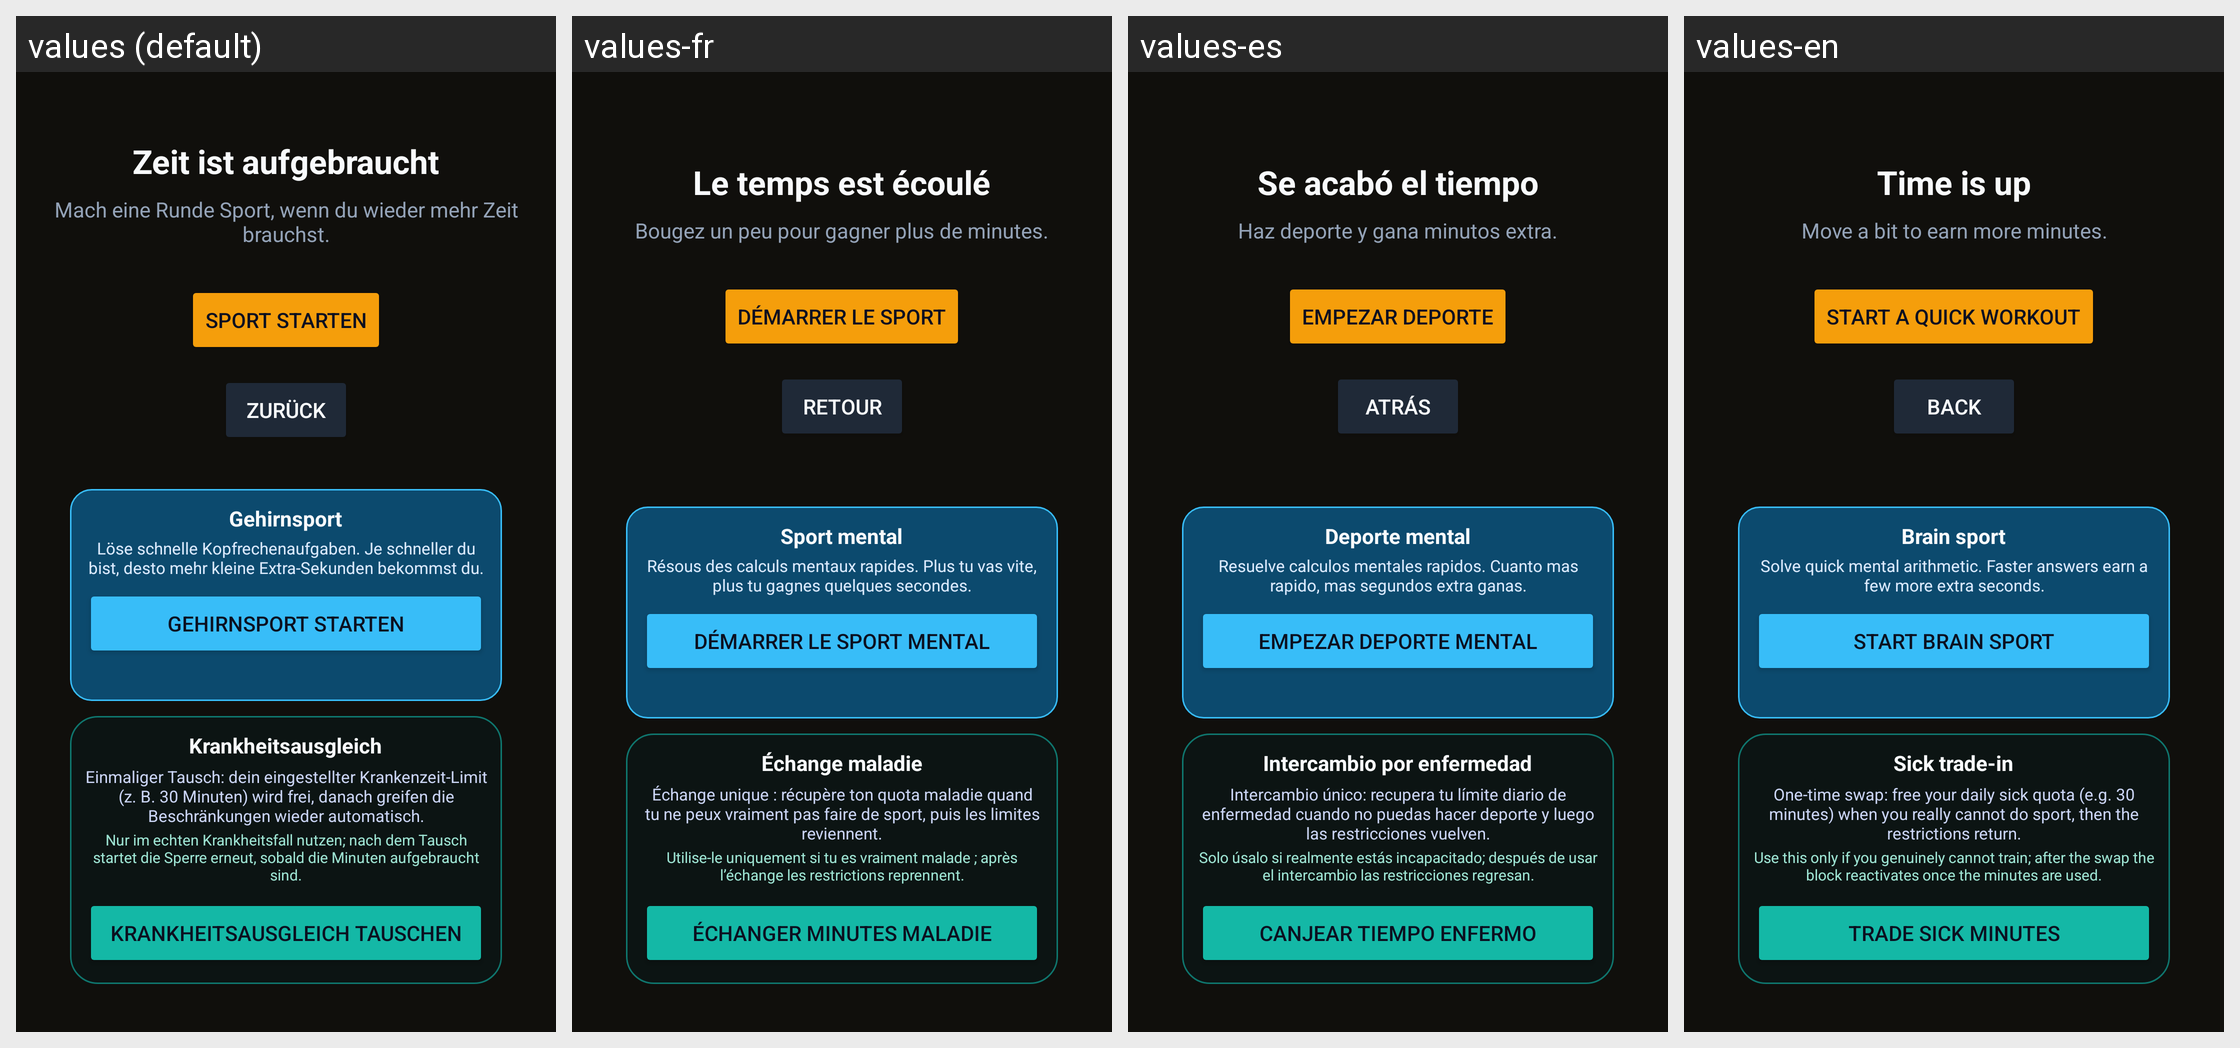

For this localized Android screen grid, give each drawn string resource with its value in every locale shown.
Android screen res/layout/activity_insta_blocker.xml rendered under 4 locales, left to right: values (default), values-fr, values-es, values-en. Device: Nexus 5 (rendered at 1080×1920; each locale shown at half size, 540×960, under a caption strip naming it); theme Theme.App.Blocker.
Strings drawn on this screen, with the default value and each locale's value (text and hints the layout hard-codes, and strings that could not be matched under every locale, appear in the picture but are not listed):

blocker_title
  values: Zeit ist aufgebraucht
  values-fr: Le temps est écoulé
  values-es: Se acabó el tiempo
  values-en: Time is up

blocker_subtitle
  values: Mach eine Runde Sport, wenn du wieder mehr Zeit brauchst.
  values-fr: Bougez un peu pour gagner plus de minutes.
  values-es: Haz deporte y gana minutos extra.
  values-en: Move a bit to earn more minutes.

blocker_open_app
  values: Sport starten
  values-fr: Démarrer le sport
  values-es: Empezar deporte
  values-en: Start a quick workout

blocker_back
  values: Zurück
  values-fr: Retour
  values-es: Atrás
  values-en: Back

blocker_brain_title
  values: Gehirnsport
  values-fr: Sport mental
  values-es: Deporte mental
  values-en: Brain sport

blocker_brain_label
  values: Löse schnelle Kopfrechenaufgaben. Je schneller du bist, desto mehr kleine Extra-Sekunden bekommst du.
  values-fr: Résous des calculs mentaux rapides. Plus tu vas vite, plus tu gagnes quelques secondes.
  values-es: Resuelve calculos mentales rapidos. Cuanto mas rapido, mas segundos extra ganas.
  values-en: Solve quick mental arithmetic. Faster answers earn a few more extra seconds.

blocker_brain_button
  values: Gehirnsport starten
  values-fr: Démarrer le sport mental
  values-es: Empezar deporte mental
  values-en: Start brain sport

blocker_sick_title
  values: Krankheitsausgleich
  values-fr: Échange maladie
  values-es: Intercambio por enfermedad
  values-en: Sick trade-in

blocker_sick_label
  values: Einmaliger Tausch: dein eingestellter Krankenzeit-Limit (z. B. 30 Minuten) wird frei, danach greifen die Beschränkungen wieder automatisch.
  values-fr: Échange unique : récupère ton quota maladie quand tu ne peux vraiment pas faire de sport, puis les limites reviennent.
  values-es: Intercambio único: recupera tu límite diario de enfermedad cuando no puedas hacer deporte y luego las restricciones vuelven.
  values-en: One-time swap: free your daily sick quota (e.g. 30 minutes) when you really cannot do sport, then the restrictions return.

blocker_sick_hint
  values: Nur im echten Krankheitsfall nutzen; nach dem Tausch startet die Sperre erneut, sobald die Minuten aufgebraucht sind.
  values-fr: Utilise-le uniquement si tu es vraiment malade ; après l’échange les restrictions reprennent.
  values-es: Solo úsalo si realmente estás incapacitado; después de usar el intercambio las restricciones regresan.
  values-en: Use this only if you genuinely cannot train; after the swap the block reactivates once the minutes are used.

blocker_sick_button
  values: Krankheitsausgleich tauschen
  values-fr: Échanger minutes maladie
  values-es: Canjear tiempo enfermo
  values-en: Trade sick minutes
